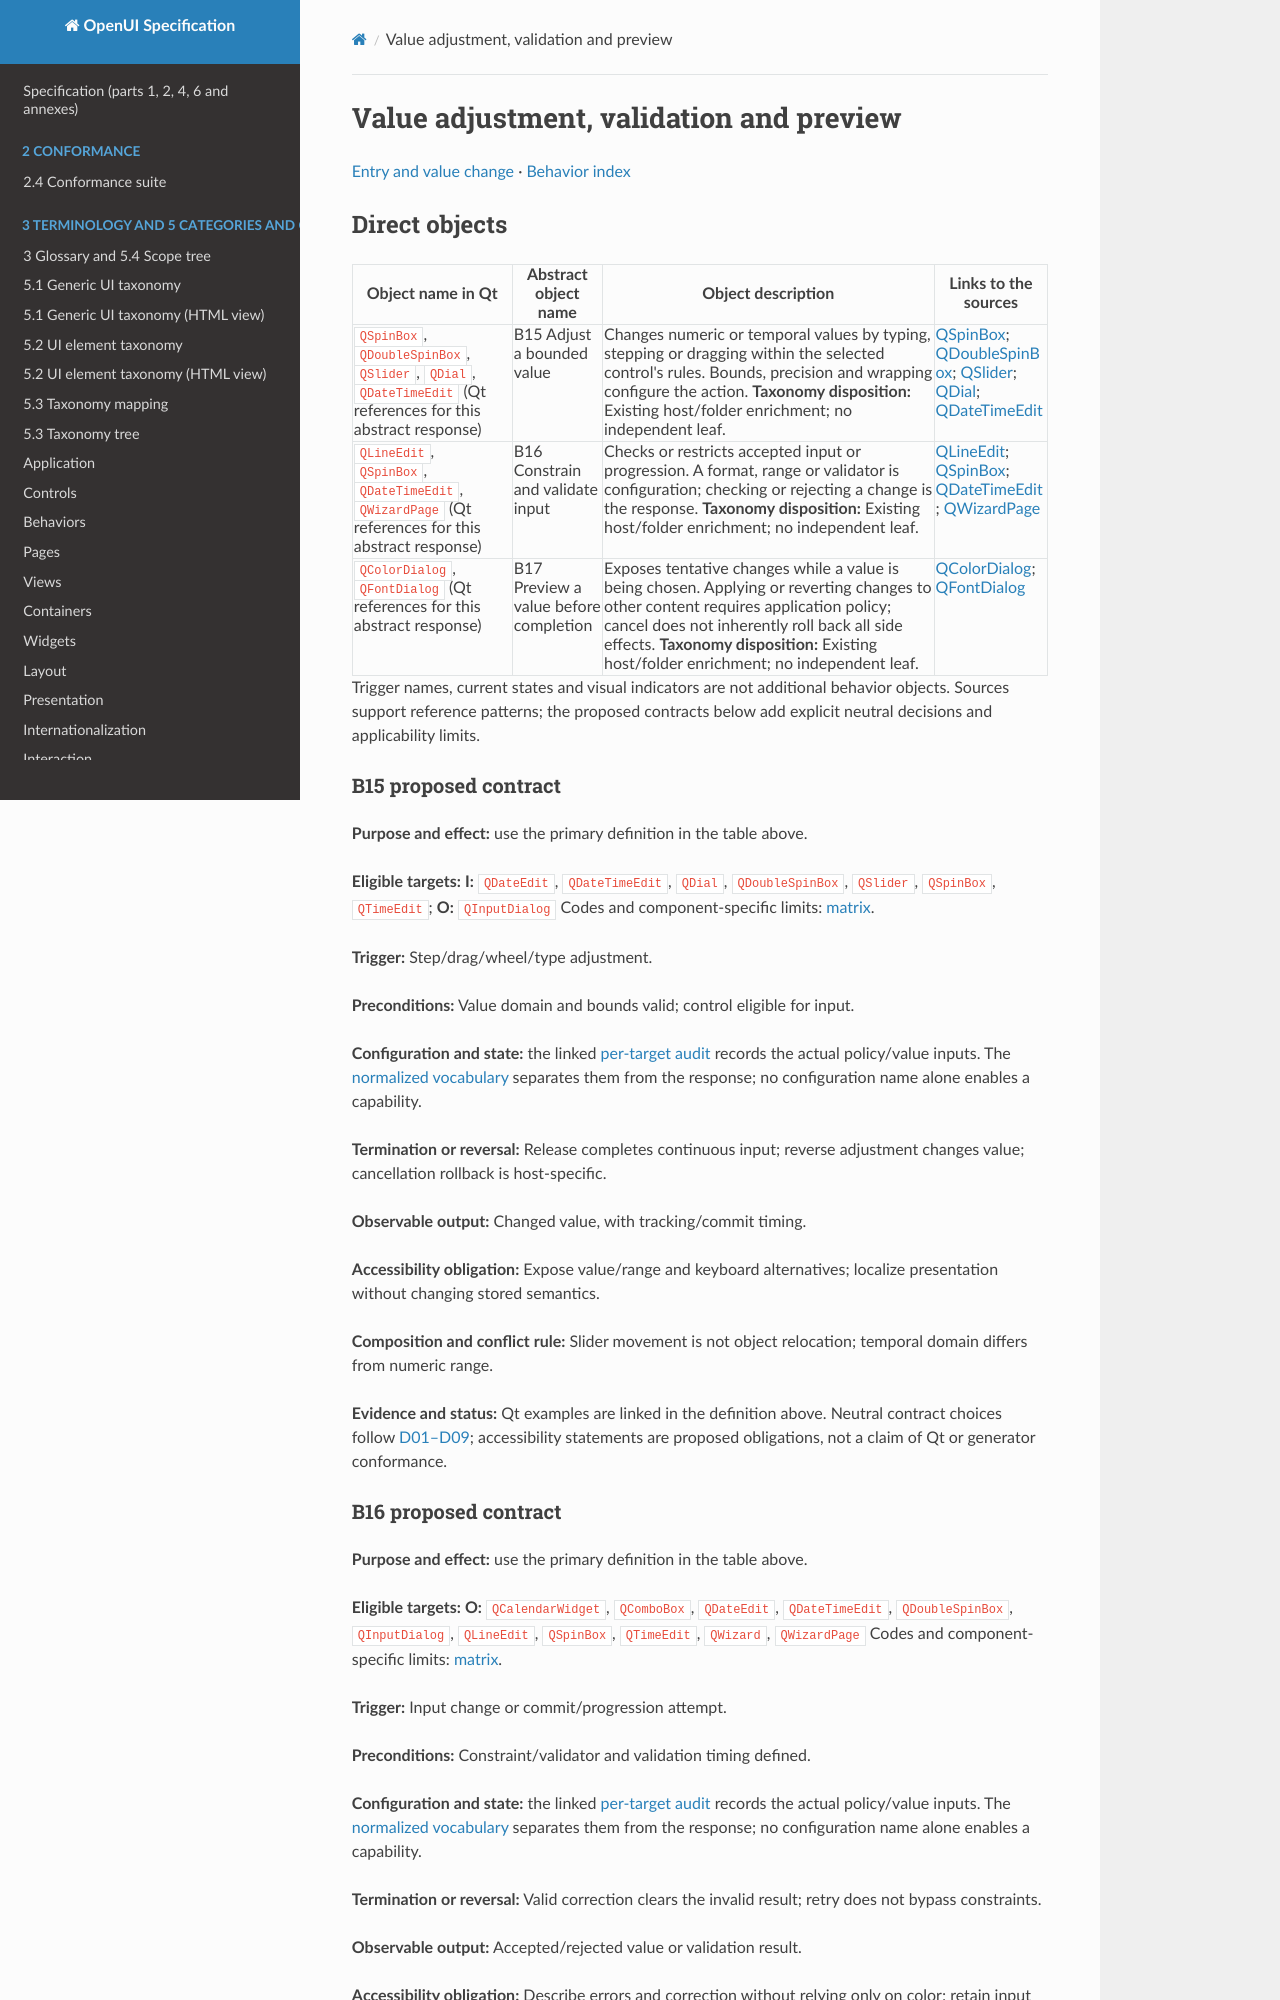

repository: shlomoa/openui-spec · page: survey/qt/behaviors/entry/values/index.html · generator: mkdocs

# Value adjustment, validation and preview

[Entry and value change](README.md) · [Behavior index](../README.md)

## Direct objects

| Object name in Qt | Abstract object name | Object description | Links to the sources |
|---|---|---|---|
| `QSpinBox`, `QDoubleSpinBox`, `QSlider`, `QDial`, `QDateTimeEdit` (Qt references for this abstract response) | <a id="b15"></a> B15 Adjust a bounded value | Changes numeric or temporal values by typing, stepping or dragging within the selected control's rules. Bounds, precision and wrapping configure the action. **Taxonomy disposition:** Existing host/folder enrichment; no independent leaf. | [QSpinBox](https://doc.qt.io/qt-6/qspinbox.html); [QDoubleSpinBox](https://doc.qt.io/qt-6/qdoublespinbox.html); [QSlider](https://doc.qt.io/qt-6/qslider.html); [QDial](https://doc.qt.io/qt-6/qdial.html); [QDateTimeEdit](https://doc.qt.io/qt-6/qdatetimeedit.html) |
| `QLineEdit`, `QSpinBox`, `QDateTimeEdit`, `QWizardPage` (Qt references for this abstract response) | <a id="b16"></a> B16 Constrain and validate input | Checks or restricts accepted input or progression. A format, range or validator is configuration; checking or rejecting a change is the response. **Taxonomy disposition:** Existing host/folder enrichment; no independent leaf. | [QLineEdit](https://doc.qt.io/qt-6/qlineedit.html); [QSpinBox](https://doc.qt.io/qt-6/qspinbox.html); [QDateTimeEdit](https://doc.qt.io/qt-6/qdatetimeedit.html); [QWizardPage](https://doc.qt.io/qt-6/qwizardpage.html) |
| `QColorDialog`, `QFontDialog` (Qt references for this abstract response) | <a id="b17"></a> B17 Preview a value before completion | Exposes tentative changes while a value is being chosen. Applying or reverting changes to other content requires application policy; cancel does not inherently roll back all side effects. **Taxonomy disposition:** Existing host/folder enrichment; no independent leaf. | [QColorDialog](https://doc.qt.io/qt-6/qcolordialog.html); [QFontDialog](https://doc.qt.io/qt-6/qfontdialog.html) |

Trigger names, current states and visual indicators are not additional behavior objects. Sources support reference patterns; the proposed contracts below add explicit neutral decisions and applicability limits.

### B15 proposed contract

**Purpose and effect:** use the primary definition in the table above.

**Eligible targets:** **I:** `QDateEdit`, `QDateTimeEdit`, `QDial`, `QDoubleSpinBox`, `QSlider`, `QSpinBox`, `QTimeEdit`; **O:** `QInputDialog` Codes and component-specific limits: [matrix](../../COMPONENT_BEHAVIOR_MATRIX.md).

**Trigger:** Step/drag/wheel/type adjustment.

**Preconditions:** Value domain and bounds valid; control eligible for input.

**Configuration and state:** the linked [per-target audit](../../BEHAVIOR_INVENTORY.md) records the actual policy/value inputs. The [normalized vocabulary](../../CONFIGURATION_STATE_APPEARANCE.md) separates them from the response; no configuration name alone enables a capability.

**Termination or reversal:** Release completes continuous input; reverse adjustment changes value; cancellation rollback is host-specific.

**Observable output:** Changed value, with tracking/commit timing.

**Accessibility obligation:** Expose value/range and keyboard alternatives; localize presentation without changing stored semantics.

**Composition and conflict rule:** Slider movement is not object relocation; temporal domain differs from numeric range.

**Evidence and status:** Qt examples are linked in the definition above. Neutral contract choices follow [D01–D09](../../BEHAVIOR_DECISIONS.md); accessibility statements are proposed obligations, not a claim of Qt or generator conformance.
